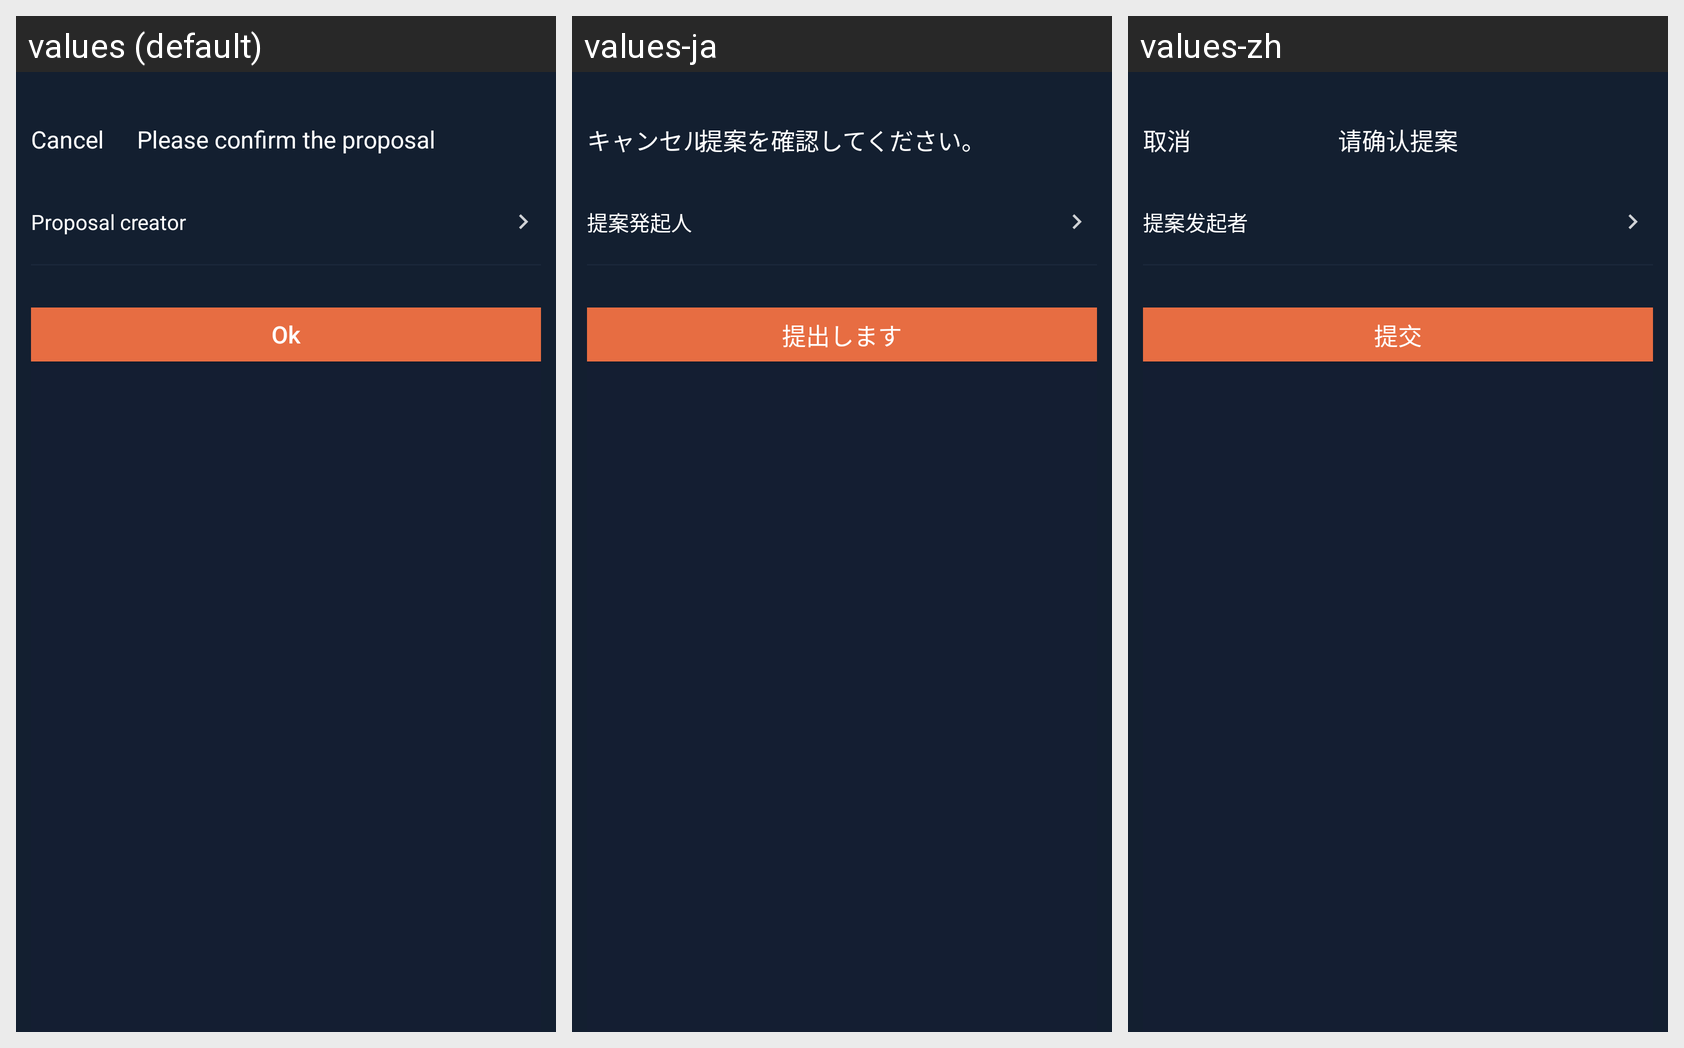

Translations of the strings shown on this Android screen, per locale in the grid:
Android screen res/layout/activity_create_proposal.xml rendered under 3 locales, left to right: values (default), values-ja, values-zh. Device: Nexus 5 (rendered at 1080×1920; each locale shown at half size, 540×960, under a caption strip naming it); theme AppTheme.
Strings drawn on this screen, with the default value and each locale's value (text and hints the layout hard-codes, and strings that could not be matched under every locale, appear in the picture but are not listed):

Cancel
  values: Cancel
  values-ja: キャンセル
  values-zh: 取消

kVcTitleCreateProposal
  values: Please confirm the proposal
  values-ja: 提案を確認してください。
  values-zh: 请确认提案

kProposalLabelCellProposalCreator
  values: Proposal creator
  values-ja: 提案発起人
  values-zh: 提案发起者

kProposalBtnSubmit
  values: Ok
  values-ja: 提出します
  values-zh: 提交
